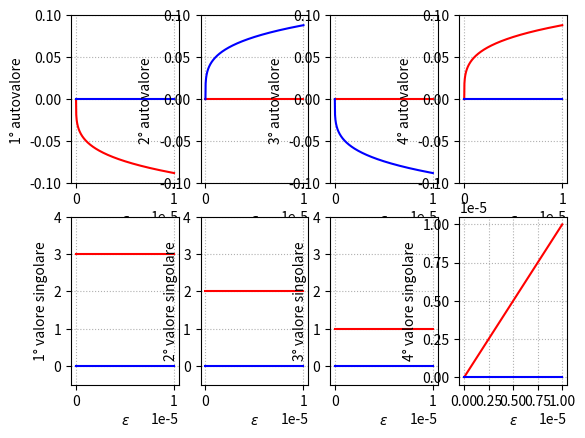

Recreate this plot in Python.
import numpy as np
import matplotlib.pyplot as plt

MAX_VALUE = 0.00001
N_POINTS = 1000
A = np.array([[0,1,0,0],[0,0,2,0],[0,0,0,3],[0,0,0,0]])

eps_points  = np.linspace(0,MAX_VALUE, N_POINTS)
eigenvals   = np.array([np.linalg.eigvals(A + np.array([[0,0,0,0],[0,0,0,0],[0,0,0,0],[eps,0,0,0]])) for eps in eps_points])
sing_values = np.array([np.linalg.svd(A + np.array([[0,0,0,0],[0,0,0,0],[0,0,0,0],[eps,0,0,0]]))[1] for eps in eps_points] )

fig, axs = plt.subplots(2, 4)
for j in np.arange(4):
    
    axs[0,j].set_xlabel("$\\epsilon$")
    axs[0,j].set_ylabel("{0}° autovalore ".format(j+1))
    axs[0,j].set_ylim(-0.1,0.1)
    axs[0,j].grid(True, ls="dotted")
    axs[0,j].plot(eps_points, np.real(eigenvals[:,j]), "r")
    axs[0,j].plot(eps_points, np.imag(eigenvals[:,j]), "b")

    axs[1,j].set_xlabel("$\\epsilon$")
    axs[1,j].set_ylabel("{0}° valore singolare".format(j+1))

    #the last behaves a little differently
    if j!= 3:
        axs[1,j].set_ylim(-0.5,4)
    else:
        axs[1,j].set_xticks(np.arange(0, 1.1e-5, step=0.25e-5))
        axs[1,j].set_yticks(np.arange(0, 1.1e-5, step=0.25e-5))


    axs[1,j].grid(True, ls="dotted")
    #i valori singolari sono sempre reali quindi basta una linea
    axs[1,j].plot(eps_points, np.real(sing_values[:,j]), "r" )
    axs[1,j].plot(eps_points, np.imag(sing_values[:,j]), "b" )


plt.show()